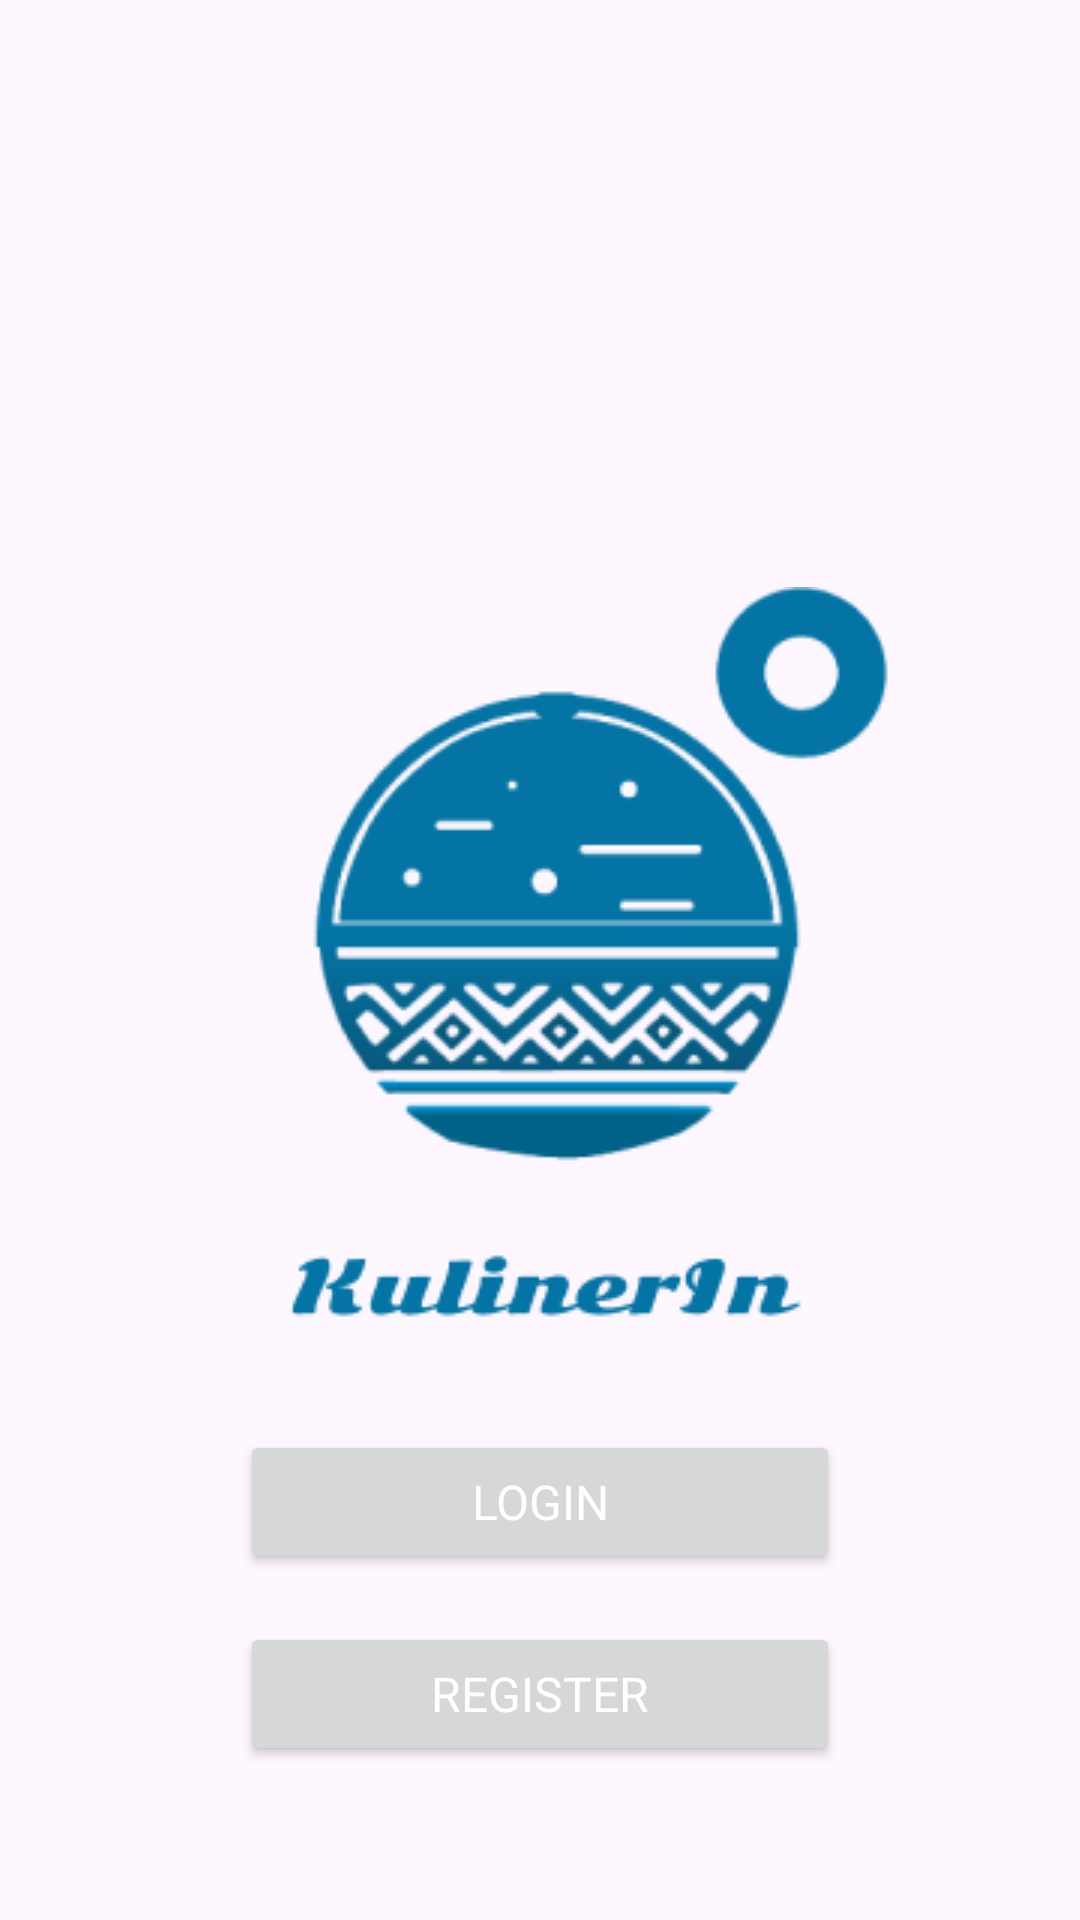

Produce the Android XML layout that renders to this screen, including the resource entries it uses.
<!-- AndroidManifest.xml: application theme Theme.KulinerIn -->
<!-- res/layout/activity_welcome.xml -->
<?xml version="1.0" encoding="utf-8"?>
<androidx.constraintlayout.widget.ConstraintLayout xmlns:android="http://schemas.android.com/apk/res/android"
    xmlns:app="http://schemas.android.com/apk/res-auto"
    xmlns:tools="http://schemas.android.com/tools"
    android:id="@+id/main"
    android:layout_width="match_parent"
    android:layout_height="match_parent"
    tools:context=".ui.activity.WelcomeActivity">

    <ImageView
        android:id="@+id/welcome_logo"
        android:layout_width="wrap_content"
        android:layout_height="wrap_content"
        android:src="@drawable/logo_kulinerin"
        app:layout_constraintBottom_toBottomOf="parent"
        app:layout_constraintEnd_toEndOf="parent"
        app:layout_constraintStart_toStartOf="parent"
        app:layout_constraintTop_toTopOf="parent" />

    <Button
        android:id="@+id/btn_login"
        android:layout_width="200dp"
        android:layout_height="wrap_content"
        app:layout_constraintTop_toBottomOf="@+id/welcome_logo"
        app:layout_constraintEnd_toEndOf="parent"
        app:layout_constraintStart_toStartOf="parent"
        android:layout_marginTop="32dp"
        android:text="@string/login"
        android:textColor="@color/white"
        android:textSize="16sp"
        style="@style/WelcomeStyle"/>

    <Button
        android:id="@+id/btn_register"
        android:layout_width="200dp"
        android:layout_height="wrap_content"
        app:layout_constraintTop_toBottomOf="@+id/btn_login"
        app:layout_constraintEnd_toEndOf="parent"
        app:layout_constraintStart_toStartOf="parent"
        android:layout_marginTop="16dp"
        android:text="@string/register"
        android:textColor="@color/white"
        android:textSize="16sp"
        style="@style/WelcomeStyle"/>

</androidx.constraintlayout.widget.ConstraintLayout>
<!-- resources referenced by this layout -->
<resources>
  <color name="white">#FFFFFFFF</color>
  <!-- drawable logo_kulinerin: png bitmap (drawable, 23235 bytes) -->
  <string name="login">Login</string>
  <string name="register">Register</string>
  <style name="WelcomeStyle">
          <item name="android:layout_width">wrap_content</item>
          <item name="android:layout_height">wrap_content</item>
          <item name="android:textColor">@color/dark_blue</item>
          <item name="android:textSize">20sp</item>
          <item name="fontFamily">@font/poppins_extrabold</item>
      </style>
  <style name="Theme.KulinerIn" parent="Base.Theme.KulinerIn" />
  <color name="dark_blue">#2D4655</color>
  <style name="Base.Theme.KulinerIn" parent="Theme.Material3.DayNight.NoActionBar">
          
          
          <item name="colorPrimary">@color/light_blue</item>
          <item name="colorOnPrimary">@color/light_blue</item>
  
          <item name="colorSecondary">@color/white_blue</item>
  
          <item name="colorTertiary">@color/light_blue</item>
  
          <item name="colorPrimaryContainer">@color/light_blue</item>
          <item name="colorOnPrimaryContainer">@color/light_blue</item>
  
          <item name="colorSecondaryContainer">@color/white</item>
          <item name="colorOnSecondaryContainer">@color/light_blue</item>
  
          <item name="android:windowIsTranslucent">true</item>
  
          <item name="android:windowActivityTransitions">true</item>
          <item name="android:windowEnterTransition">@android:transition/slide_top</item>
          <item name="android:windowExitTransition">@android:transition/slide_top</item>
      </style>
  <color name="light_blue">#00BCDA</color>
  <color name="white_blue">#98ECFB</color>
</resources>
